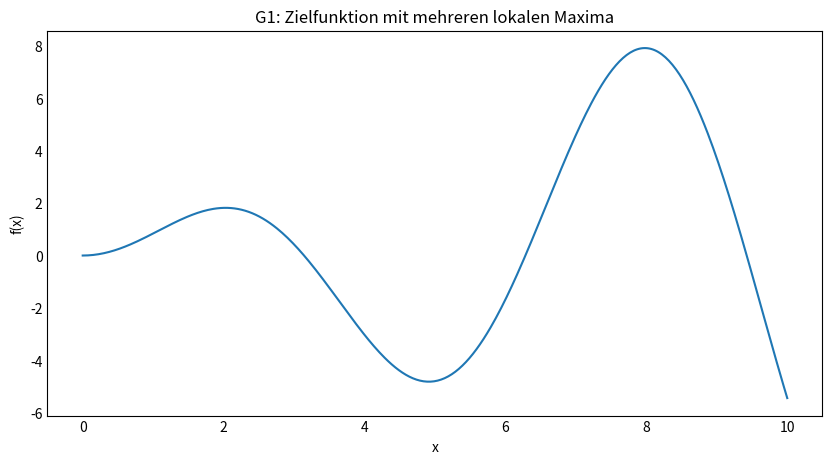
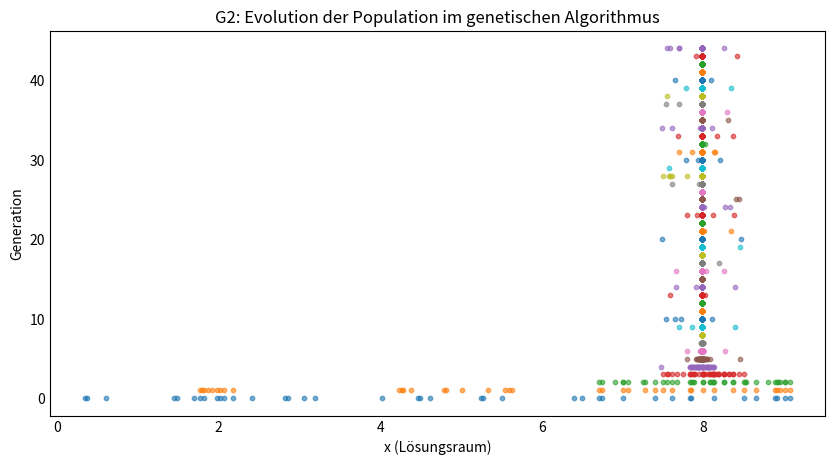

These charts were generated, in order, by the following Python code:
import random
import math
import matplotlib.pyplot as plt
import numpy as np

# =========================================================
# Problemdefinition
# =========================================================
X_MIN = 0.0
X_MAX = 10.0

POP_SIZE = 40
GENERATIONS = 45
MUTATION_RATE = 0.1

def fitness(x):
    return x * math.sin(x)

# =========================================================
# GRAFIK 1 – DAS PROBLEM (Zielfunktion)
# =========================================================
x_vals = np.linspace(X_MIN, X_MAX, 400)
y_vals = [fitness(x) for x in x_vals]

plt.figure(figsize=(10, 5))
plt.plot(x_vals, y_vals)
plt.xlabel("x")
plt.ylabel("f(x)")
plt.title("G1: Zielfunktion mit mehreren lokalen Maxima")

plt.grid(False)
plt.tick_params(axis="both", which="both", length=0)

plt.savefig("slide_1_zielfunktion.png", dpi=250, bbox_inches="tight")

plt.show()

# =========================================================
# GENETISCHER ALGORITHMUS
# =========================================================
population = [random.uniform(X_MIN, X_MAX) for _ in range(POP_SIZE)]
history = []

for _ in range(GENERATIONS):
    history.append(population.copy())

    population.sort(key=fitness, reverse=True)
    survivors = population[:POP_SIZE // 2]

    new_population = survivors.copy()

    while len(new_population) < POP_SIZE:
        p1, p2 = random.sample(survivors, 2)
        child = (p1 + p2) / 2.0

        if random.random() < MUTATION_RATE:
            child += random.uniform(-0.5, 0.5)

        child = max(X_MIN, min(X_MAX, child))
        new_population.append(child)

    population = new_population

# =========================================================
# GRAFIK 2 – DER LÖSUNGSPROZESS (Population)
# =========================================================
plt.figure(figsize=(10, 5))

for gen, pop in enumerate(history):
    plt.scatter(
        pop,
        [gen] * len(pop),
        s=10,
        alpha=0.6
    )

plt.xlabel("x (Lösungsraum)")
plt.ylabel("Generation")
plt.title("G2: Evolution der Population im genetischen Algorithmus")

plt.grid(False)
plt.tick_params(axis="both", which="both", length=0)

plt.savefig("slide_2_population.png", dpi=250, bbox_inches="tight")

plt.show()
